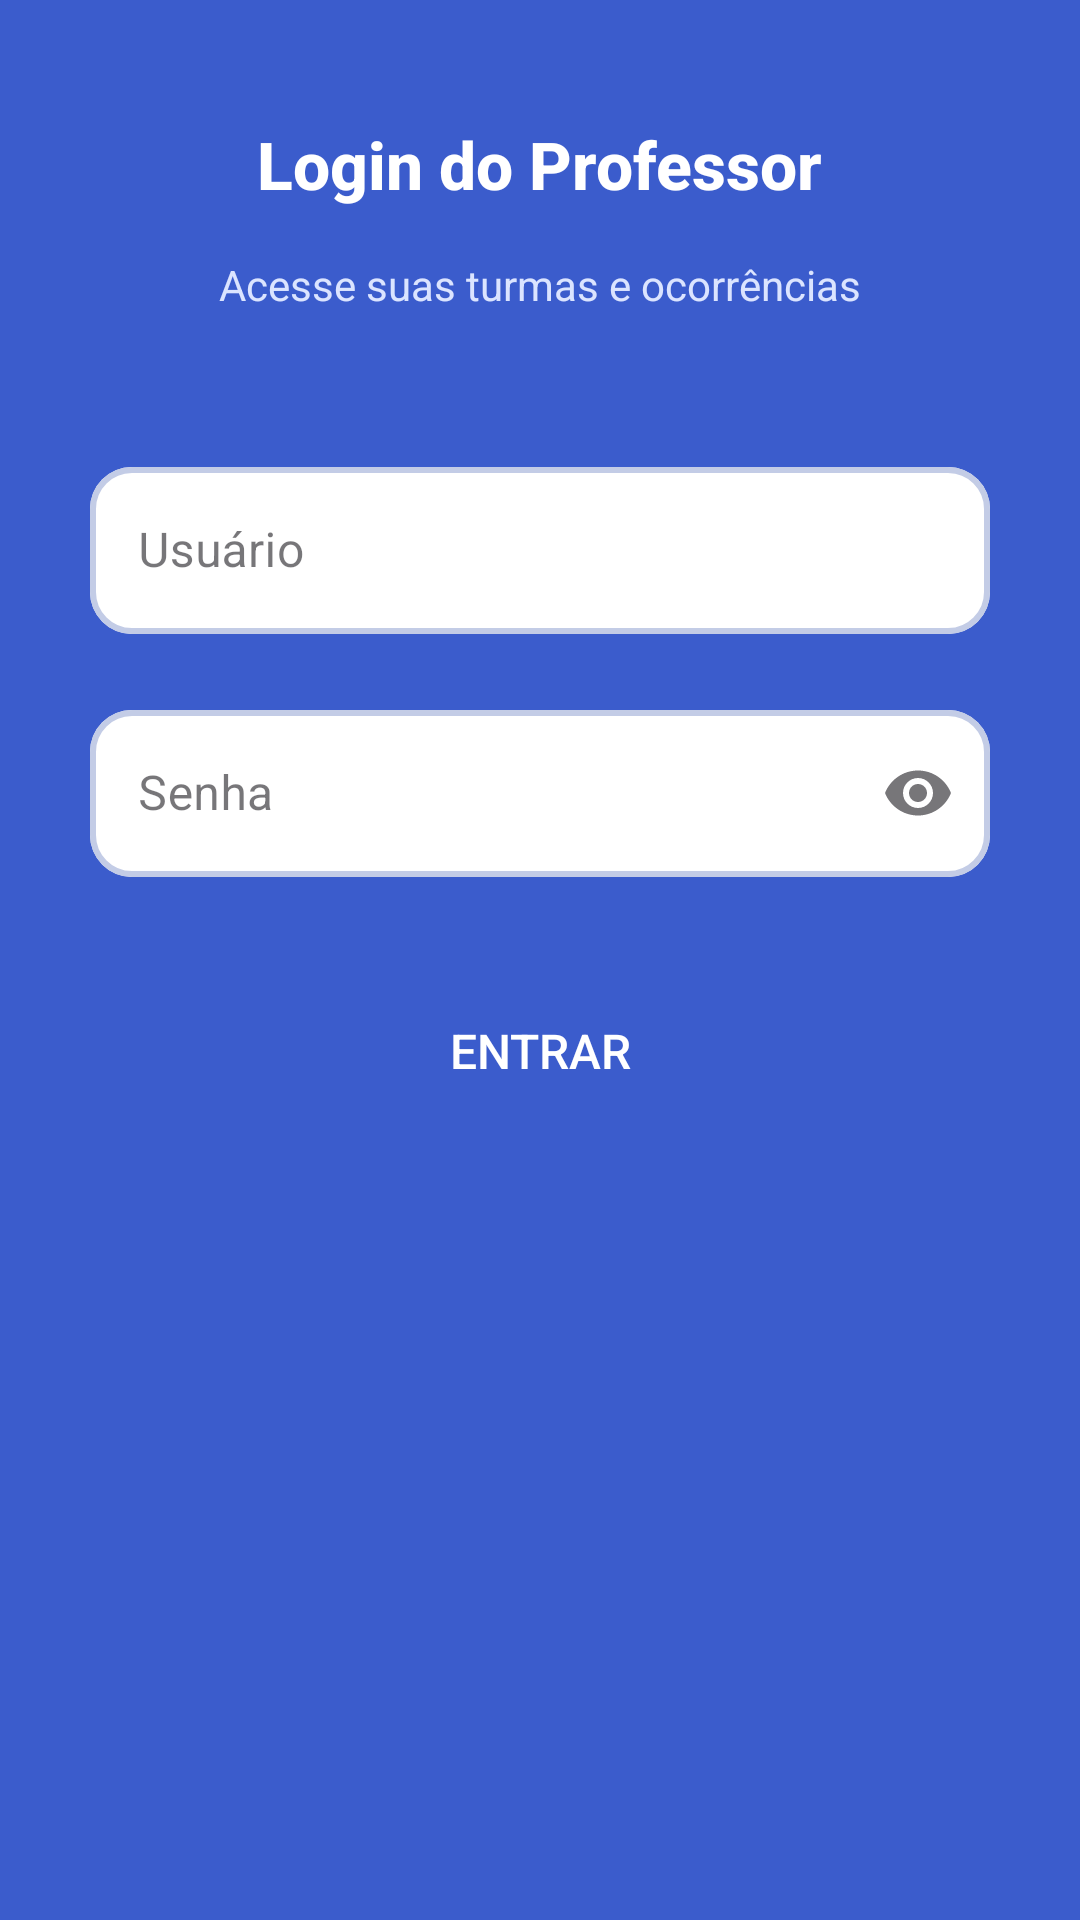

The Android layout XML behind this screen, and the referenced resources:
<!-- AndroidManifest.xml: application theme Theme.SyriosMobile -->
<!-- res/layout/activity_login_professor.xml -->
<?xml version="1.0" encoding="utf-8"?>
<androidx.constraintlayout.widget.ConstraintLayout
    xmlns:android="http://schemas.android.com/apk/res/android"
    xmlns:app="http://schemas.android.com/apk/res-auto"
    android:layout_width="match_parent"
    android:layout_height="match_parent">

    
    <View
        android:id="@+id/bgBlue"
        android:layout_width="0dp"
        android:layout_height="0dp"
        android:background="#3b5ccc"
        app:layout_constraintTop_toTopOf="parent"
        app:layout_constraintBottom_toBottomOf="parent"
        app:layout_constraintStart_toStartOf="parent"
        app:layout_constraintEnd_toEndOf="parent" />

    
    <TextView
        android:id="@+id/txtLoginTitle"
        android:layout_width="wrap_content"
        android:layout_height="wrap_content"
        android:text="Login do Professor"
        style="@style/SyriosTitle"
        android:layout_marginTop="40dp"
        app:layout_constraintTop_toTopOf="parent"
        app:layout_constraintStart_toStartOf="parent"
        app:layout_constraintEnd_toEndOf="parent"
        android:paddingBottom="8dp"/>

    
    <TextView
        android:id="@+id/txtSub"
        android:layout_width="wrap_content"
        android:layout_height="wrap_content"
        android:text="Acesse suas turmas e ocorrências"
        style="@style/SyriosSubtitle"
        android:layout_marginTop="8dp"
        app:layout_constraintTop_toBottomOf="@id/txtLoginTitle"
        app:layout_constraintStart_toStartOf="parent"
        app:layout_constraintEnd_toEndOf="parent"
        android:paddingBottom="16dp"/>


    
    <LinearLayout
        android:id="@+id/contentSheet"
        android:orientation="vertical"
        android:background="@drawable/sheet_white_top_round"
        android:padding="30dp"
        android:layout_width="0dp"
        android:layout_height="0dp"
        app:layout_constraintTop_toBottomOf="@id/txtSub"
        app:layout_constraintBottom_toBottomOf="parent"
        app:layout_constraintStart_toStartOf="parent"
        app:layout_constraintEnd_toEndOf="parent">

        
        <com.google.android.material.textfield.TextInputLayout
            android:id="@+id/inputUser"
            android:layout_width="match_parent"
            android:layout_height="wrap_content"
            android:hint="Usuário"
            style="@style/SyriosInputLayout">

            <com.google.android.material.textfield.TextInputEditText
                android:id="@+id/edtUsuario"
                android:layout_width="match_parent"
                android:layout_height="wrap_content"
                style="@style/SyriosEditText"
                android:inputType="textEmailAddress"/>
        </com.google.android.material.textfield.TextInputLayout>

        
        <View
            android:layout_width="match_parent"
            android:layout_height="20dp" />

        
        <com.google.android.material.textfield.TextInputLayout
            android:id="@+id/inputSenha"
            android:layout_width="match_parent"
            android:layout_height="wrap_content"
            android:hint="Senha"
            style="@style/SyriosInputLayout"
            app:endIconMode="password_toggle">

            <com.google.android.material.textfield.TextInputEditText
                android:id="@+id/edtSenha"
                android:layout_width="match_parent"
                android:layout_height="wrap_content"
                style="@style/SyriosEditText"
                android:inputType="textPassword"/>
        </com.google.android.material.textfield.TextInputLayout>

        
        <View
            android:layout_width="match_parent"
            android:layout_height="30dp" />

        
        <androidx.appcompat.widget.AppCompatButton
            android:id="@+id/btnEntrar"
            android:layout_width="match_parent"
            android:layout_height="wrap_content"
            android:text="Entrar"
            style="@style/SyriosButton.Primary"
            android:backgroundTint="@null"
            app:backgroundTint="@null"/>


    </LinearLayout>

</androidx.constraintlayout.widget.ConstraintLayout>
<!-- resources referenced by this layout -->
<resources>
  <style name="SyriosButton.Primary" parent="SyriosButtonBase">
          <item name="android:background">@drawable/btn_syrios_primary</item>
          <item name="android:textColor">@android:color/white</item>
      </style>
  <style name="SyriosEditText" parent="Widget.MaterialComponents.TextInputEditText.OutlinedBox">
          <item name="android:textColor">#000000</item>
          <item name="android:textSize">16sp</item>
          <item name="android:fontFamily">sans-serif</item>
  
          
          <item name="android:height">56dp</item>
  
          
          <item name="android:paddingLeft">16dp</item>
          <item name="android:paddingRight">16dp</item>
      </style>
  <style name="SyriosInputLayout" parent="Widget.MaterialComponents.TextInputLayout.OutlinedBox">
          <item name="android:minHeight">56dp</item>
  
          <item name="hintTextAppearance">@style/SyriosHintText</item>   ✔ CORRETO
  
          
          <item name="boxStrokeWidth">2dp</item>
          <item name="boxStrokeWidthFocused">2dp</item>
          <item name="boxStrokeColor">@color/syrios_input_selector</item>
  
          
          <item name="boxBackgroundColor">#ffffff</item>
  
          
          <item name="shapeAppearance">@style/SyriosInputShape</item>
  
          
          <item name="hintTextColor">#666666</item>
      </style>
  <style name="SyriosSubtitle">
          <item name="android:textColor">#dbe4ff</item>
          <item name="android:textSize">14sp</item>
          <item name="android:fontFamily">sans-serif</item>
      </style>
  <style name="SyriosTitle">
          <item name="android:textColor">#ffffff</item>
          <item name="android:textSize">22sp</item>
          <item name="android:textStyle">bold</item>
          <item name="android:fontFamily">sans-serif-medium</item>
      </style>
  <style name="Theme.SyriosMobile" parent="Base.Theme.SyriosMobile" />
  <style name="SyriosButtonBase">
          <item name="android:textSize">16sp</item>
          <item name="android:fontFamily">sans-serif-medium</item>
          <item name="android:gravity">center</item>
  
          
          <item name="android:minHeight">56dp</item>
          <item name="android:minWidth">120dp</item>
          <item name="android:paddingLeft">20dp</item>
          <item name="android:paddingRight">20dp</item>
      </style>
  <style name="SyriosHintText" parent="TextAppearance.MaterialComponents.Caption">
          <item name="android:textColor">#666666</item> 
      </style>
  <style name="SyriosInputShape" parent="">
          <item name="cornerFamily">rounded</item>
          <item name="cornerSize">14dp</item>
      </style>
  <style name="Base.Theme.SyriosMobile" parent="Theme.Material3.DayNight.NoActionBar">
          
          
      </style>
</resources>
